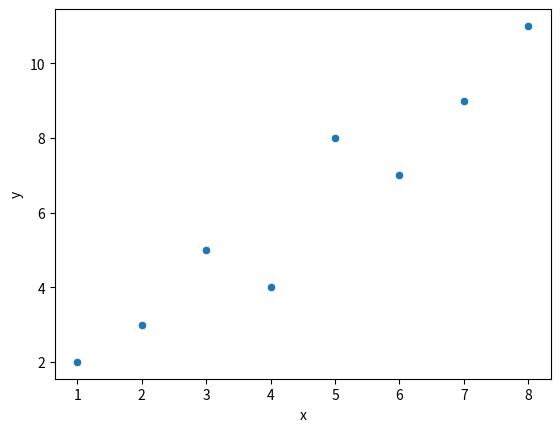

Reproduce this figure in Python. (Note: this script raises an exception after producing the figure.)
#!/usr/bin/env python

"""Solution to exercise 01: scatterplot from a DataFrame."""

import pandas as pd
import seaborn as sns
import matplotlib.pyplot as plt

df = pd.DataFrame({
    "x": [1, 2, 3, 4, 5, 6, 7, 8],
    "y": [2, 3, 5, 4, 8, 7, 9, 11],
})

sns.scatterplot(data=df, x="x", y="y")
plt.savefig("/tmp/01_scatter_plot.png")
